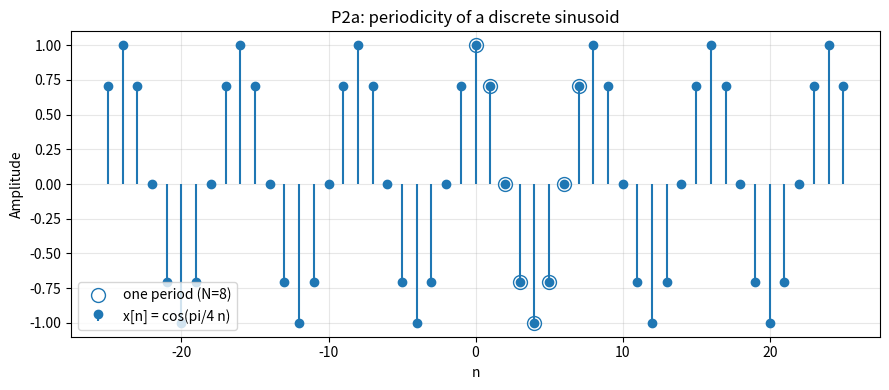
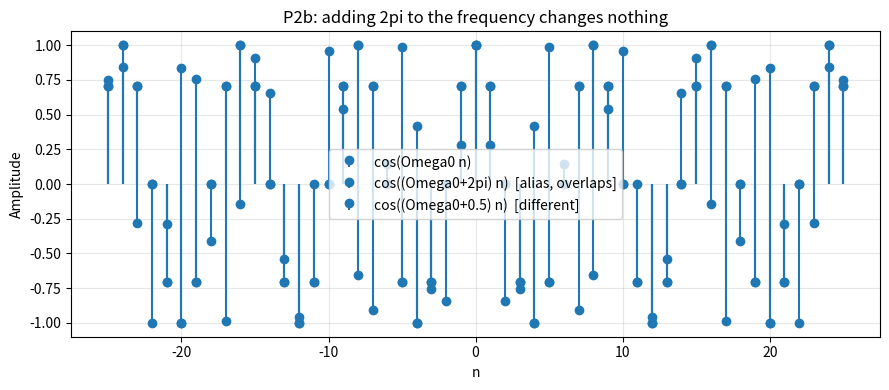

Python code for these plots, in order:
"""ANSWER KEY -- P2  Periodicity and aliasing of a discrete-time sinusoid."""

import numpy as np
import matplotlib.pyplot as plt


def sinusoid(n, A, Omega0, phi):
    return A * np.cos(Omega0 * n + phi)


def fundamental_period(Omega0, max_N=1000):
    # Periodic iff Omega0*N = 2*pi*m for integers N>0, m.
    # Use a STRICT tolerance: when Omega0 is a rational multiple of pi the pi
    # cancels and m is an exact integer, whereas an irrational frequency (e.g.
    # Omega0 = 1.0) only ever comes *close* to an integer and must return None.
    for N in range(1, max_N + 1):
        m = Omega0 * N / (2 * np.pi)
        if np.isclose(m, round(m), rtol=0.0, atol=1e-9):
            return N
    return None


def mse(a, b):
    return float(np.mean((a - b) ** 2))


def stem_plot(ax, n, x, label):
    markerline, stemlines, baseline = ax.stem(n, x, label=label)
    baseline.set_visible(False)
    ax.grid(True, alpha=0.3)
    ax.set_xlabel("n")
    ax.set_ylabel("Amplitude")


def main():
    A, phi = 1.0, 0.0
    n = np.arange(-25, 26)

    # ---- Periodicity ----
    Omega0 = np.pi / 4
    x = sinusoid(n, A, Omega0, phi)

    N = fundamental_period(Omega0)
    print("fundamental period N =", N)                 # -> 8 for pi/4

    # verify: x[n] == x[n+N] over the overlapping range
    print("periodicity MSE  =", mse(x[:-N], x[N:]))     # ~0

    print("period for Omega0=1.0 :", fundamental_period(1.0))  # -> None (not periodic)

    # ---- Aliasing: discrete frequency is unique only over a 2*pi span ----
    x_base = sinusoid(n, A, Omega0, phi)
    x_alias = sinusoid(n, A, Omega0 + 2 * np.pi, phi)
    x_diff = sinusoid(n, A, Omega0 + 0.5, phi)
    print("MSE(base, +2pi) =", mse(x_base, x_alias))    # ~0  (same sequence)
    print("MSE(base, +0.5) =", mse(x_base, x_diff))     # >0  (different)

    # ---- Plots ----
    fig1, ax1 = plt.subplots(figsize=(9, 4))
    stem_plot(ax1, n, x, "x[n] = cos(pi/4 n)")
    # mark one period starting at n=0
    one = (n >= 0) & (n < N)
    ax1.plot(n[one], x[one], "o", ms=10, mfc="none", label=f"one period (N={N})")
    ax1.set_title("P2a: periodicity of a discrete sinusoid")
    ax1.legend()
    fig1.tight_layout()

    fig2, ax2 = plt.subplots(figsize=(9, 4))
    stem_plot(ax2, n, x_base, "cos(Omega0 n)")
    stem_plot(ax2, n, x_alias, "cos((Omega0+2pi) n)  [alias, overlaps]")
    stem_plot(ax2, n, x_diff, "cos((Omega0+0.5) n)  [different]")
    ax2.set_title("P2b: adding 2pi to the frequency changes nothing")
    ax2.legend()
    fig2.tight_layout()

    plt.show()


if __name__ == "__main__":
    main()
